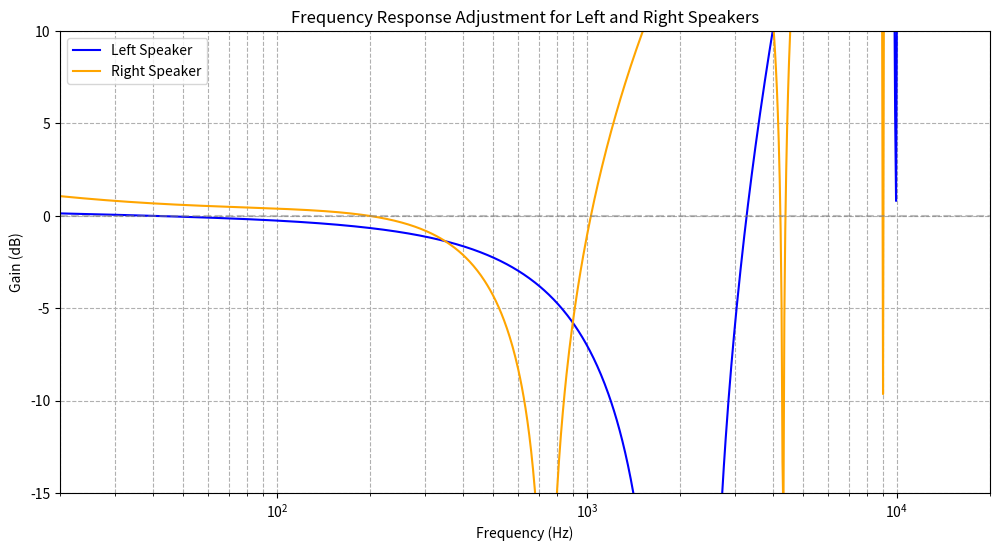

Recreate this plot in Python.
import numpy as np
import matplotlib.pyplot as plt

# Filter data for Left Speaker
left_frequencies = [41.8, 121, 139, 205, 305, 567, 1707, 3373]
left_gains = [-7.3, -3.0, 1.4, -5.6, -4.5, -3.4, -2.6, -3.2]
left_q_values = [5.278, 16.931, 3.735, 3.478, 3.691, 3.326, 4.992, 3.738]

# Filter data for Right Speaker
right_frequencies = [40.85, 145, 153.5, 166, 254, 325, 443, 651, 785, 1681, 1915, 2867, 9549]
right_gains = [-10.3, 2.9, -2.2, -5.8, -3.7, 3.2, -4.2, 3.0, -1.8, -5.9, 5.3, -5.1, -2.8]
right_q_values = [4.711, 4.424, 9.747, 5.837, 2.917, 7.492, 1.011, 7.449, 4.845, 4.795, 1.404, 1.001, 1.023]

# Frequency range for plotting (logarithmic scale from 20 Hz to 20 kHz)
freq_range = np.logspace(np.log10(20), np.log10(20000), 1000)

# Function to calculate the frequency response of a parametric EQ filter
def parametric_eq_response(freq, fc, gain, q):
    w = 2 * np.pi * freq
    wc = 2 * np.pi * fc
    alpha = np.sin(wc / (2 * q)) / (wc / (2 * q))  # Simplified alpha for bandwidth
    A = 10**(gain / 40)  # Convert gain from dB to linear
    # Parametric EQ formula (simplified)
    h = 1 + alpha * A * (w / wc - wc / w) + alpha**2 * (1 - 4 * (w / wc)**2)
    # Compute magnitude in dB, avoiding log(0) issues
    h_mag = np.abs(h)
    h_mag = np.where(h_mag > 0, h_mag, 1e-10)  # Avoid log(0) by setting small values
    return 20 * np.log10(h_mag)

# Initialize response arrays
left_response = np.zeros_like(freq_range, dtype=float)
right_response = np.zeros_like(freq_range, dtype=float)

# Calculate the cumulative response for Left Speaker
for fc, gain, q in zip(left_frequencies, left_gains, left_q_values):
    filter_response = parametric_eq_response(freq_range, fc, gain, q)
    left_response += filter_response

# Calculate the cumulative response for Right Speaker
for fc, gain, q in zip(right_frequencies, right_gains, right_q_values):
    filter_response = parametric_eq_response(freq_range, fc, gain, q)
    right_response += filter_response

# Plotting
plt.figure(figsize=(12, 6))
plt.semilogx(freq_range, left_response, label='Left Speaker', color='blue')
plt.semilogx(freq_range, right_response, label='Right Speaker', color='orange')
plt.axhline(y=0, color='gray', linestyle='--', alpha=0.5)  # Reference flat response
plt.title('Frequency Response Adjustment for Left and Right Speakers')
plt.xlabel('Frequency (Hz)')
plt.ylabel('Gain (dB)')
plt.grid(True, which="both", ls="--")
plt.legend()
plt.xlim(20, 20000)
plt.ylim(-15, 10)  # Adjusted to show the range of gains (e.g., -10.3 to +5.3 dB)
plt.show()